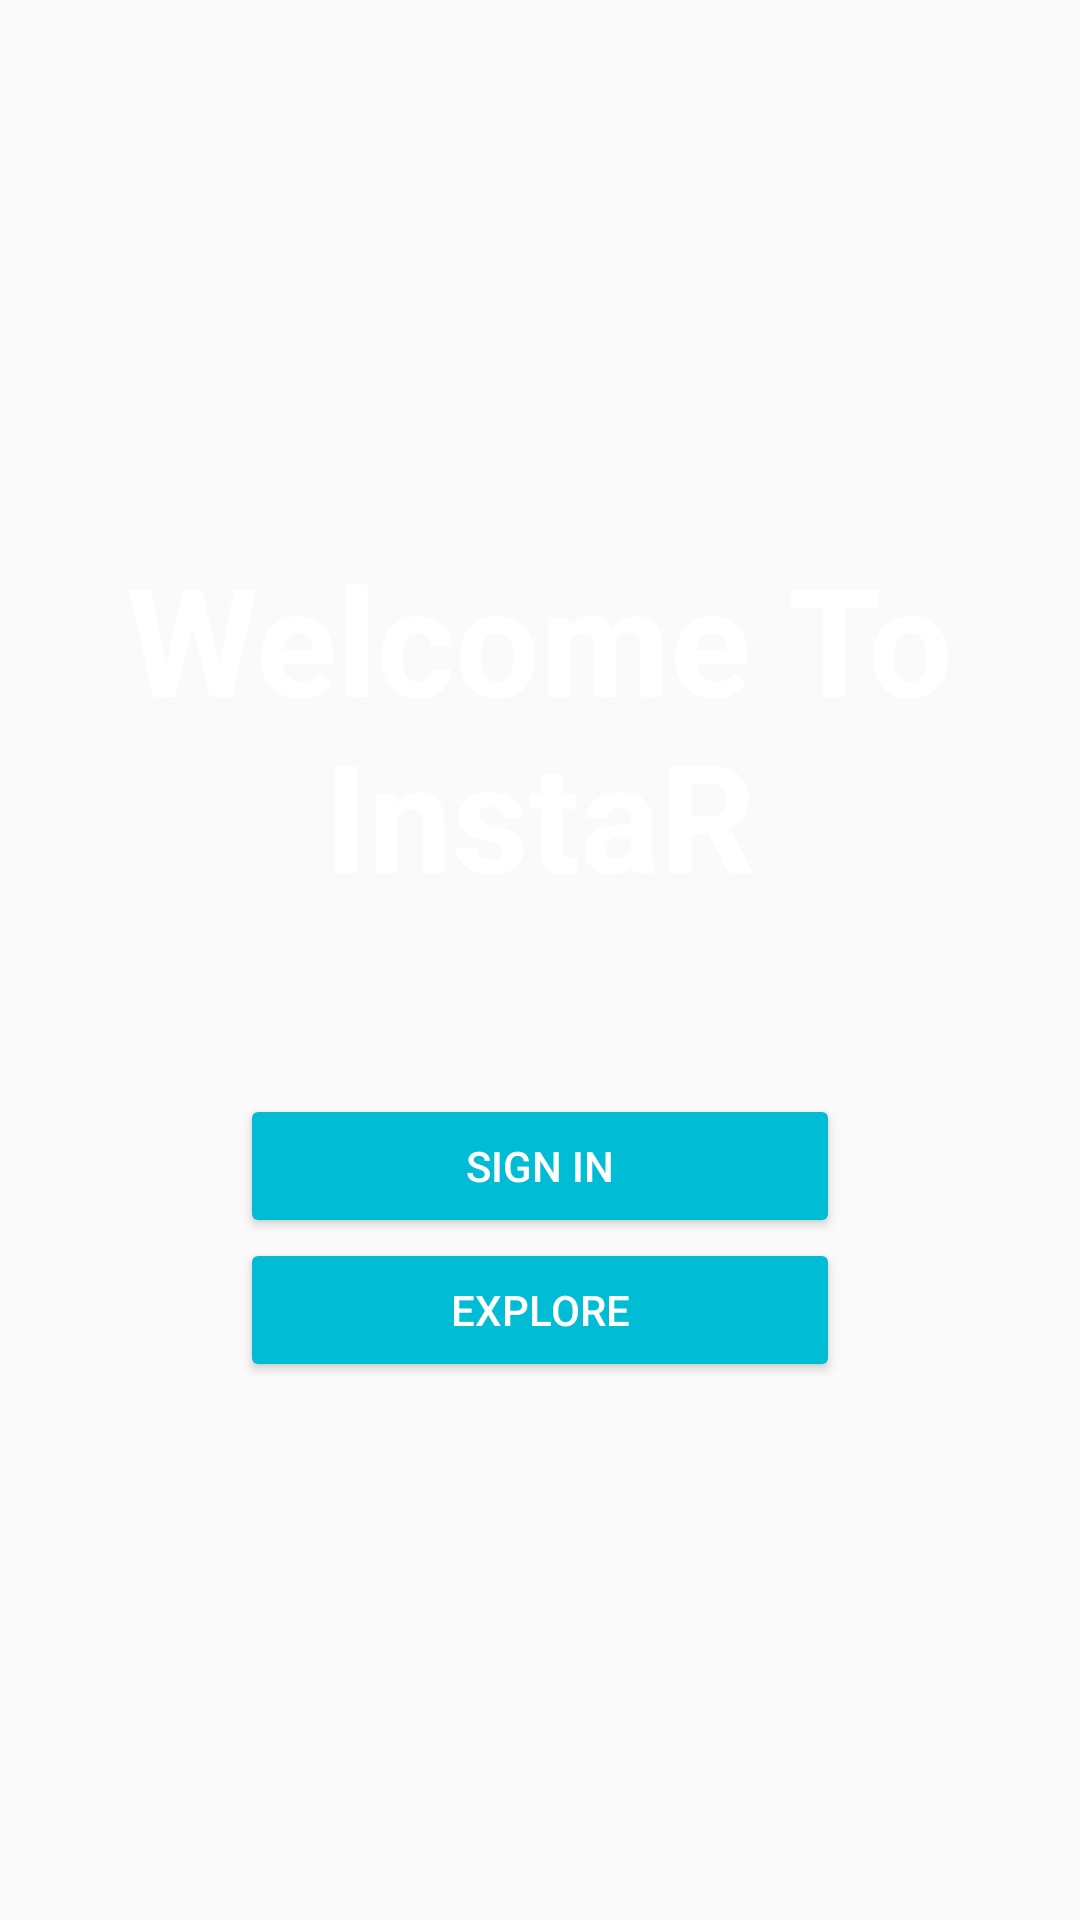

Layout XML and referenced resources for this Android screen:
<!-- AndroidManifest.xml: application theme AppTheme -->
<!-- res/layout/activity_welcome.xml -->
<?xml version="1.0" encoding="utf-8"?>
<FrameLayout xmlns:android="http://schemas.android.com/apk/res/android"
    xmlns:tools="http://schemas.android.com/tools"
    android:layout_width="match_parent"
    android:layout_height="match_parent"
    xmlns:app="http://schemas.android.com/apk/res-auto"
    android:id="@+id/root"
    tools:context=".Activities.WelcomeActivity">

    <LinearLayout
        android:layout_width="match_parent"
        android:layout_height="wrap_content"
        android:layout_gravity="center_vertical"
        android:orientation="vertical">

        
        <TextView
            android:layout_width="match_parent"
            android:layout_height="wrap_content"
            android:textAlignment="center"
            android:text="@string/welcome_screen_text"
            style="@style/WelcomeScreenHeaderTextStyle"/>

        
        <Button
            android:id="@+id/sign_in_button"
            android:layout_width="200dp"
            android:layout_height="wrap_content"
            android:layout_gravity="center_horizontal"
            android:text="Sign in"
            style="@style/Widget.AppCompat.Button.Colored"/>

        
        <Button
            android:id="@+id/explore_button"
            android:layout_width="200dp"
            android:layout_height="wrap_content"
            android:layout_gravity="center_horizontal"
            android:text="@string/explore_button_text"
            style="@style/Widget.AppCompat.Button.Colored"/>

    </LinearLayout>
</FrameLayout>
<!-- resources referenced by this layout -->
<resources>
  <string name="explore_button_text">Explore</string>
  <string name="welcome_screen_text">Welcome To InstaR</string>
  <style name="WelcomeScreenHeaderTextStyle">
          <item name="android:textSize">50sp</item>
          <item name="android:textColor">@android:color/white</item>
          <item name="android:textStyle">bold</item>
          <item name="android:layout_marginBottom">60dp</item>
      </style>
  <style name="AppTheme" parent="Theme.AppCompat.Light.DarkActionBar">
          
          <item name="colorPrimary">@color/colorPrimary</item>
          <item name="colorPrimaryDark">@color/colorPrimaryDark</item>
          <item name="colorAccent">@color/colorAccent</item>
          <item name="colorControlHighlight">@color/fab_color_pressed</item>
      </style>
  <color name="colorPrimary">#2d5d82</color>
  <color name="colorPrimaryDark">#21425d</color>
  <color name="colorAccent">#01bcd5</color>
  <color name="fab_color_pressed">#007787</color>
</resources>
